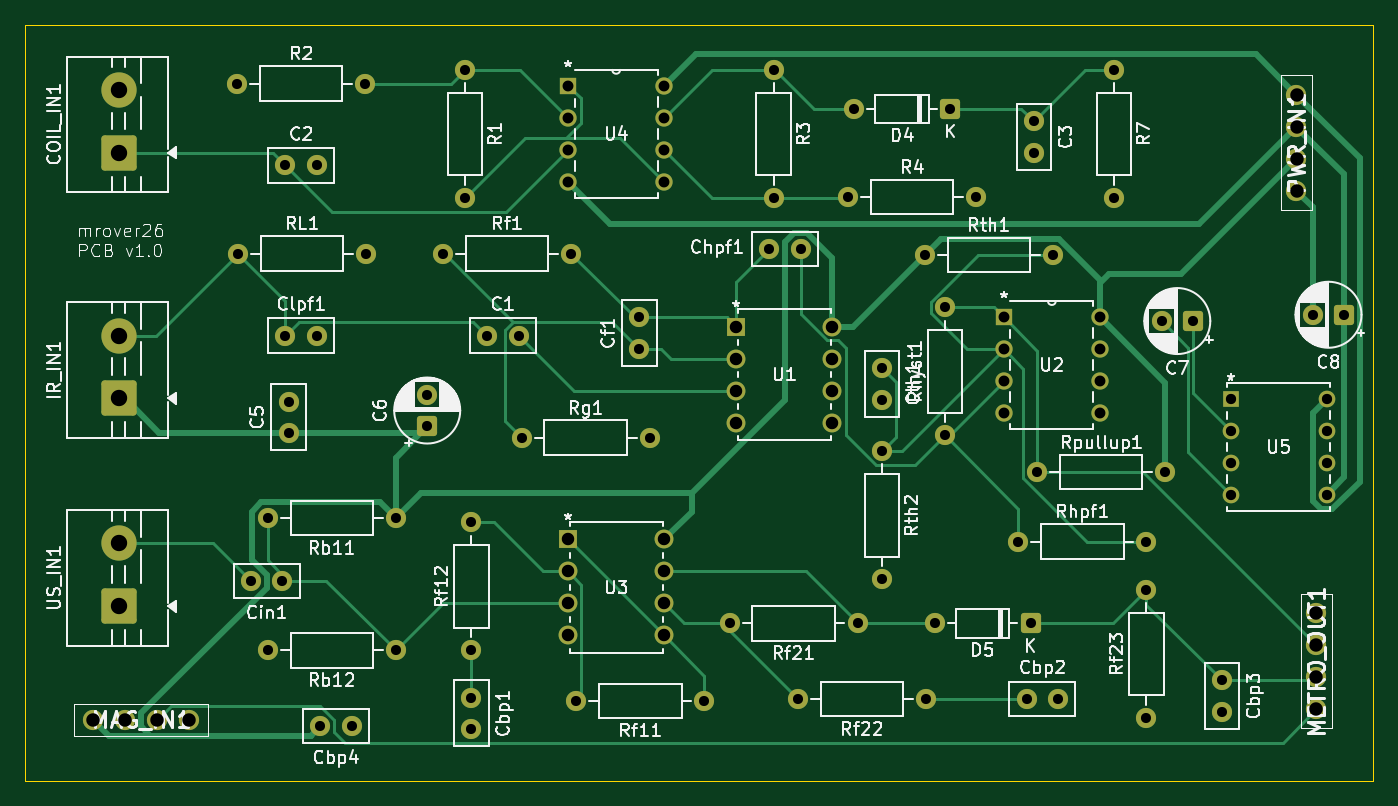
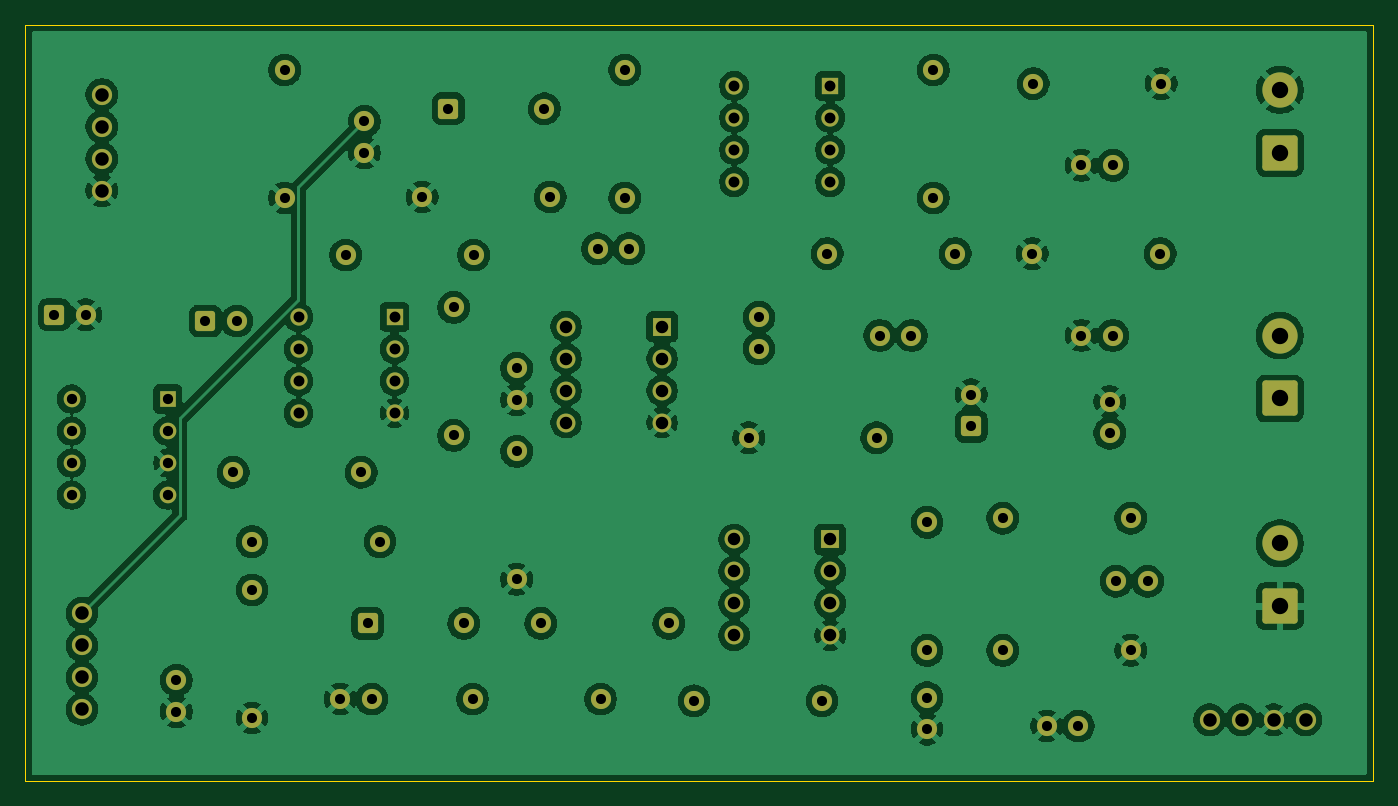
Circuit board: 11 layer files. Board 107.0 x 60.0 mm.
- bottom_copper: rover-B_Cu.gbr (237108 bytes)
- bottom_mask: rover-B_Mask.gbr (6306 bytes)
- paste: rover-B_Paste.gbr (465 bytes)
- bottom_silk: rover-B_Silkscreen.gbr (466 bytes)
- outline: rover-Edge_Cuts.gbr (627 bytes)
- top_copper: rover-F_Cu.gbr (22239 bytes)
- top_mask: rover-F_Mask.gbr (6306 bytes)
- paste: rover-F_Paste.gbr (465 bytes)
- top_silk: rover-F_Silkscreen.gbr (127604 bytes)
- drill: rover-NPTH.drl (276 bytes)
- drill: rover-PTH.drl (2967 bytes)

=== bottom_copper: rover-B_Cu.gbr (237108 bytes, source omitted) ===
=== bottom_mask: rover-B_Mask.gbr ===
%TF.GenerationSoftware,KiCad,Pcbnew,10.0.3*%
%TF.CreationDate,2026-06-05T12:04:45+01:00*%
%TF.ProjectId,rover,726f7665-722e-46b6-9963-61645f706362,rev?*%
%TF.SameCoordinates,Original*%
%TF.FileFunction,Soldermask,Bot*%
%TF.FilePolarity,Negative*%
%FSLAX46Y46*%
G04 Gerber Fmt 4.6, Leading zero omitted, Abs format (unit mm)*
G04 Created by KiCad (PCBNEW 10.0.3) date 2026-06-05 12:04:45*
%MOMM*%
%LPD*%
G01*
G04 APERTURE LIST*
G04 Aperture macros list*
%AMRoundRect*
0 Rectangle with rounded corners*
0 $1 Rounding radius*
0 $2 $3 $4 $5 $6 $7 $8 $9 X,Y pos of 4 corners*
0 Add a 4 corners polygon primitive as box body*
4,1,4,$2,$3,$4,$5,$6,$7,$8,$9,$2,$3,0*
0 Add four circle primitives for the rounded corners*
1,1,$1+$1,$2,$3*
1,1,$1+$1,$4,$5*
1,1,$1+$1,$6,$7*
1,1,$1+$1,$8,$9*
0 Add four rect primitives between the rounded corners*
20,1,$1+$1,$2,$3,$4,$5,0*
20,1,$1+$1,$4,$5,$6,$7,0*
20,1,$1+$1,$6,$7,$8,$9,0*
20,1,$1+$1,$8,$9,$2,$3,0*%
G04 Aperture macros list end*
%ADD10C,1.600000*%
%ADD11R,1.320800X1.320800*%
%ADD12C,1.320800*%
%ADD13RoundRect,0.250000X0.550000X0.550000X-0.550000X0.550000X-0.550000X-0.550000X0.550000X-0.550000X0*%
%ADD14RoundRect,0.250000X0.550000X-0.550000X0.550000X0.550000X-0.550000X0.550000X-0.550000X-0.550000X0*%
%ADD15R,1.371600X1.371600*%
%ADD16C,1.371600*%
%ADD17C,1.605000*%
%ADD18RoundRect,0.250001X1.149999X-1.149999X1.149999X1.149999X-1.149999X1.149999X-1.149999X-1.149999X0*%
%ADD19C,2.800000*%
%ADD20R,1.498600X1.498600*%
%ADD21C,1.498600*%
G04 APERTURE END LIST*
D10*
%TO.C,Rhyst1*%
X166000000Y-77420000D03*
X166000000Y-87580000D03*
%TD*%
%TO.C,Cth1*%
X161000000Y-84750000D03*
X161000000Y-82250000D03*
%TD*%
%TO.C,Cbp2*%
X175000000Y-108500000D03*
X172500000Y-108500000D03*
%TD*%
D11*
%TO.C,U5*%
X188690000Y-84690000D03*
D12*
X188690000Y-87230000D03*
X188690000Y-89770000D03*
X188690000Y-92310000D03*
X196310000Y-92310000D03*
X196310000Y-89770000D03*
X196310000Y-87230000D03*
X196310000Y-84690000D03*
%TD*%
D13*
%TO.C,C8*%
X197705113Y-78000000D03*
D10*
X195205113Y-78000000D03*
%TD*%
D13*
%TO.C,C7*%
X185705113Y-78500000D03*
D10*
X183205113Y-78500000D03*
%TD*%
%TO.C,C1*%
X129667542Y-79646829D03*
X132167542Y-79646829D03*
%TD*%
D14*
%TO.C,C6*%
X124917542Y-86851942D03*
D10*
X124917542Y-84351942D03*
%TD*%
%TO.C,Rf12*%
X128417542Y-104646829D03*
X128417542Y-94486829D03*
%TD*%
%TO.C,R4*%
X158337542Y-68646829D03*
X168497542Y-68646829D03*
%TD*%
%TO.C,C2*%
X113667542Y-66146829D03*
X116167542Y-66146829D03*
%TD*%
D15*
%TO.C,U4*%
X136107542Y-59836829D03*
D16*
X136107542Y-62376829D03*
X136107542Y-64916829D03*
X136107542Y-67456829D03*
X143727542Y-67456829D03*
X143727542Y-64916829D03*
X143727542Y-62376829D03*
X143727542Y-59836829D03*
%TD*%
D10*
%TO.C,Clpf1*%
X113667542Y-79646829D03*
X116167542Y-79646829D03*
%TD*%
%TO.C,R2*%
X109837542Y-59646829D03*
X119997542Y-59646829D03*
%TD*%
%TO.C,Rhpf1*%
X171840000Y-96000000D03*
X182000000Y-96000000D03*
%TD*%
D17*
%TO.C,METRO_OUT1*%
X195500000Y-101690000D03*
X195500000Y-104230000D03*
X195500000Y-106770000D03*
X195500000Y-109310000D03*
%TD*%
D10*
%TO.C,Rpullup1*%
X173340000Y-90500000D03*
X183500000Y-90500000D03*
%TD*%
D18*
%TO.C,COIL_IN1*%
X100417542Y-65146829D03*
D19*
X100417542Y-60146829D03*
%TD*%
D10*
%TO.C,Cbp4*%
X118917542Y-110646829D03*
X116417542Y-110646829D03*
%TD*%
%TO.C,Rth1*%
X164412542Y-73261829D03*
X174572542Y-73261829D03*
%TD*%
%TO.C,Chpf1*%
X152072542Y-72761829D03*
X154572542Y-72761829D03*
%TD*%
%TO.C,Rf1*%
X126182542Y-73146829D03*
X136342542Y-73146829D03*
%TD*%
%TO.C,R1*%
X127917542Y-58566829D03*
X127917542Y-68726829D03*
%TD*%
%TO.C,Rg1*%
X132412542Y-87761829D03*
X142572542Y-87761829D03*
%TD*%
%TO.C,Cin1*%
X113417542Y-99146829D03*
X110917542Y-99146829D03*
%TD*%
D20*
%TO.C,U1*%
X149452542Y-78951829D03*
D21*
X149452542Y-81491829D03*
X149452542Y-84031829D03*
X149452542Y-86571829D03*
X157072542Y-86571829D03*
X157072542Y-84031829D03*
X157072542Y-81491829D03*
X157072542Y-78951829D03*
%TD*%
D13*
%TO.C,D4*%
X166417542Y-61646829D03*
D10*
X158797542Y-61646829D03*
%TD*%
%TO.C,Rf22*%
X164500000Y-108500000D03*
X154340000Y-108500000D03*
%TD*%
%TO.C,C5*%
X113917542Y-87396829D03*
X113917542Y-84896829D03*
%TD*%
D13*
%TO.C,D5*%
X172810000Y-102500000D03*
D10*
X165190000Y-102500000D03*
%TD*%
D17*
%TO.C,MAG_IN1*%
X98377542Y-110146829D03*
X100917542Y-110146829D03*
X103457542Y-110146829D03*
X105997542Y-110146829D03*
%TD*%
D10*
%TO.C,R3*%
X152417542Y-58566829D03*
X152417542Y-68726829D03*
%TD*%
%TO.C,Rf21*%
X159080000Y-102500000D03*
X148920000Y-102500000D03*
%TD*%
D18*
%TO.C,US_IN1*%
X100417542Y-101146829D03*
D19*
X100417542Y-96146829D03*
%TD*%
D15*
%TO.C,U2*%
X170690000Y-78190000D03*
D16*
X170690000Y-80730000D03*
X170690000Y-83270000D03*
X170690000Y-85810000D03*
X178310000Y-85810000D03*
X178310000Y-83270000D03*
X178310000Y-80730000D03*
X178310000Y-78190000D03*
%TD*%
D17*
%TO.C,PWR_IN1*%
X193917542Y-60526829D03*
X193917542Y-63066829D03*
X193917542Y-65606829D03*
X193917542Y-68146829D03*
%TD*%
D18*
%TO.C,IR_IN1*%
X100417542Y-84646829D03*
D19*
X100417542Y-79646829D03*
%TD*%
D10*
%TO.C,Rb12*%
X122417542Y-104646829D03*
X112257542Y-104646829D03*
%TD*%
%TO.C,R7*%
X179417542Y-58566829D03*
X179417542Y-68726829D03*
%TD*%
%TO.C,C3*%
X173077542Y-62646829D03*
X173077542Y-65146829D03*
%TD*%
%TO.C,Cbp1*%
X128417542Y-108396829D03*
X128417542Y-110896829D03*
%TD*%
%TO.C,Rb11*%
X122417542Y-94146829D03*
X112257542Y-94146829D03*
%TD*%
%TO.C,Rth2*%
X161000000Y-88840000D03*
X161000000Y-99000000D03*
%TD*%
%TO.C,Cf1*%
X141762542Y-80701829D03*
X141762542Y-78201829D03*
%TD*%
%TO.C,Cbp3*%
X188000000Y-107000000D03*
X188000000Y-109500000D03*
%TD*%
%TO.C,Rf11*%
X146917542Y-108646829D03*
X136757542Y-108646829D03*
%TD*%
%TO.C,Rf23*%
X182000000Y-110000000D03*
X182000000Y-99840000D03*
%TD*%
D20*
%TO.C,U3*%
X136107542Y-95836829D03*
D21*
X136107542Y-98376829D03*
X136107542Y-100916829D03*
X136107542Y-103456829D03*
X143727542Y-103456829D03*
X143727542Y-100916829D03*
X143727542Y-98376829D03*
X143727542Y-95836829D03*
%TD*%
D10*
%TO.C,RL1*%
X109912542Y-73146829D03*
X120072542Y-73146829D03*
%TD*%
M02*

=== paste: rover-B_Paste.gbr ===
%TF.GenerationSoftware,KiCad,Pcbnew,10.0.3*%
%TF.CreationDate,2026-06-05T12:04:45+01:00*%
%TF.ProjectId,rover,726f7665-722e-46b6-9963-61645f706362,rev?*%
%TF.SameCoordinates,Original*%
%TF.FileFunction,Paste,Bot*%
%TF.FilePolarity,Positive*%
%FSLAX46Y46*%
G04 Gerber Fmt 4.6, Leading zero omitted, Abs format (unit mm)*
G04 Created by KiCad (PCBNEW 10.0.3) date 2026-06-05 12:04:45*
%MOMM*%
%LPD*%
G01*
G04 APERTURE LIST*
G04 APERTURE END LIST*
M02*

=== bottom_silk: rover-B_Silkscreen.gbr ===
%TF.GenerationSoftware,KiCad,Pcbnew,10.0.3*%
%TF.CreationDate,2026-06-05T12:04:45+01:00*%
%TF.ProjectId,rover,726f7665-722e-46b6-9963-61645f706362,rev?*%
%TF.SameCoordinates,Original*%
%TF.FileFunction,Legend,Bot*%
%TF.FilePolarity,Positive*%
%FSLAX46Y46*%
G04 Gerber Fmt 4.6, Leading zero omitted, Abs format (unit mm)*
G04 Created by KiCad (PCBNEW 10.0.3) date 2026-06-05 12:04:45*
%MOMM*%
%LPD*%
G01*
G04 APERTURE LIST*
G04 APERTURE END LIST*
M02*

=== outline: rover-Edge_Cuts.gbr ===
%TF.GenerationSoftware,KiCad,Pcbnew,10.0.3*%
%TF.CreationDate,2026-06-05T12:04:45+01:00*%
%TF.ProjectId,rover,726f7665-722e-46b6-9963-61645f706362,rev?*%
%TF.SameCoordinates,Original*%
%TF.FileFunction,Profile,NP*%
%FSLAX46Y46*%
G04 Gerber Fmt 4.6, Leading zero omitted, Abs format (unit mm)*
G04 Created by KiCad (PCBNEW 10.0.3) date 2026-06-05 12:04:45*
%MOMM*%
%LPD*%
G01*
G04 APERTURE LIST*
%TA.AperFunction,Profile*%
%ADD10C,0.050000*%
%TD*%
G04 APERTURE END LIST*
D10*
X93000000Y-55000000D02*
X200000000Y-55000000D01*
X200000000Y-115000000D01*
X93000000Y-115000000D01*
X93000000Y-55000000D01*
M02*

=== top_copper: rover-F_Cu.gbr (22239 bytes, source omitted) ===
=== top_mask: rover-F_Mask.gbr ===
%TF.GenerationSoftware,KiCad,Pcbnew,10.0.3*%
%TF.CreationDate,2026-06-05T12:04:45+01:00*%
%TF.ProjectId,rover,726f7665-722e-46b6-9963-61645f706362,rev?*%
%TF.SameCoordinates,Original*%
%TF.FileFunction,Soldermask,Top*%
%TF.FilePolarity,Negative*%
%FSLAX46Y46*%
G04 Gerber Fmt 4.6, Leading zero omitted, Abs format (unit mm)*
G04 Created by KiCad (PCBNEW 10.0.3) date 2026-06-05 12:04:45*
%MOMM*%
%LPD*%
G01*
G04 APERTURE LIST*
G04 Aperture macros list*
%AMRoundRect*
0 Rectangle with rounded corners*
0 $1 Rounding radius*
0 $2 $3 $4 $5 $6 $7 $8 $9 X,Y pos of 4 corners*
0 Add a 4 corners polygon primitive as box body*
4,1,4,$2,$3,$4,$5,$6,$7,$8,$9,$2,$3,0*
0 Add four circle primitives for the rounded corners*
1,1,$1+$1,$2,$3*
1,1,$1+$1,$4,$5*
1,1,$1+$1,$6,$7*
1,1,$1+$1,$8,$9*
0 Add four rect primitives between the rounded corners*
20,1,$1+$1,$2,$3,$4,$5,0*
20,1,$1+$1,$4,$5,$6,$7,0*
20,1,$1+$1,$6,$7,$8,$9,0*
20,1,$1+$1,$8,$9,$2,$3,0*%
G04 Aperture macros list end*
%ADD10C,1.600000*%
%ADD11R,1.320800X1.320800*%
%ADD12C,1.320800*%
%ADD13RoundRect,0.250000X0.550000X0.550000X-0.550000X0.550000X-0.550000X-0.550000X0.550000X-0.550000X0*%
%ADD14RoundRect,0.250000X0.550000X-0.550000X0.550000X0.550000X-0.550000X0.550000X-0.550000X-0.550000X0*%
%ADD15R,1.371600X1.371600*%
%ADD16C,1.371600*%
%ADD17C,1.605000*%
%ADD18RoundRect,0.250001X1.149999X-1.149999X1.149999X1.149999X-1.149999X1.149999X-1.149999X-1.149999X0*%
%ADD19C,2.800000*%
%ADD20R,1.498600X1.498600*%
%ADD21C,1.498600*%
G04 APERTURE END LIST*
D10*
%TO.C,Rhyst1*%
X166000000Y-77420000D03*
X166000000Y-87580000D03*
%TD*%
%TO.C,Cth1*%
X161000000Y-84750000D03*
X161000000Y-82250000D03*
%TD*%
%TO.C,Cbp2*%
X175000000Y-108500000D03*
X172500000Y-108500000D03*
%TD*%
D11*
%TO.C,U5*%
X188690000Y-84690000D03*
D12*
X188690000Y-87230000D03*
X188690000Y-89770000D03*
X188690000Y-92310000D03*
X196310000Y-92310000D03*
X196310000Y-89770000D03*
X196310000Y-87230000D03*
X196310000Y-84690000D03*
%TD*%
D13*
%TO.C,C8*%
X197705113Y-78000000D03*
D10*
X195205113Y-78000000D03*
%TD*%
D13*
%TO.C,C7*%
X185705113Y-78500000D03*
D10*
X183205113Y-78500000D03*
%TD*%
%TO.C,C1*%
X129667542Y-79646829D03*
X132167542Y-79646829D03*
%TD*%
D14*
%TO.C,C6*%
X124917542Y-86851942D03*
D10*
X124917542Y-84351942D03*
%TD*%
%TO.C,Rf12*%
X128417542Y-104646829D03*
X128417542Y-94486829D03*
%TD*%
%TO.C,R4*%
X158337542Y-68646829D03*
X168497542Y-68646829D03*
%TD*%
%TO.C,C2*%
X113667542Y-66146829D03*
X116167542Y-66146829D03*
%TD*%
D15*
%TO.C,U4*%
X136107542Y-59836829D03*
D16*
X136107542Y-62376829D03*
X136107542Y-64916829D03*
X136107542Y-67456829D03*
X143727542Y-67456829D03*
X143727542Y-64916829D03*
X143727542Y-62376829D03*
X143727542Y-59836829D03*
%TD*%
D10*
%TO.C,Clpf1*%
X113667542Y-79646829D03*
X116167542Y-79646829D03*
%TD*%
%TO.C,R2*%
X109837542Y-59646829D03*
X119997542Y-59646829D03*
%TD*%
%TO.C,Rhpf1*%
X171840000Y-96000000D03*
X182000000Y-96000000D03*
%TD*%
D17*
%TO.C,METRO_OUT1*%
X195500000Y-101690000D03*
X195500000Y-104230000D03*
X195500000Y-106770000D03*
X195500000Y-109310000D03*
%TD*%
D10*
%TO.C,Rpullup1*%
X173340000Y-90500000D03*
X183500000Y-90500000D03*
%TD*%
D18*
%TO.C,COIL_IN1*%
X100417542Y-65146829D03*
D19*
X100417542Y-60146829D03*
%TD*%
D10*
%TO.C,Cbp4*%
X118917542Y-110646829D03*
X116417542Y-110646829D03*
%TD*%
%TO.C,Rth1*%
X164412542Y-73261829D03*
X174572542Y-73261829D03*
%TD*%
%TO.C,Chpf1*%
X152072542Y-72761829D03*
X154572542Y-72761829D03*
%TD*%
%TO.C,Rf1*%
X126182542Y-73146829D03*
X136342542Y-73146829D03*
%TD*%
%TO.C,R1*%
X127917542Y-58566829D03*
X127917542Y-68726829D03*
%TD*%
%TO.C,Rg1*%
X132412542Y-87761829D03*
X142572542Y-87761829D03*
%TD*%
%TO.C,Cin1*%
X113417542Y-99146829D03*
X110917542Y-99146829D03*
%TD*%
D20*
%TO.C,U1*%
X149452542Y-78951829D03*
D21*
X149452542Y-81491829D03*
X149452542Y-84031829D03*
X149452542Y-86571829D03*
X157072542Y-86571829D03*
X157072542Y-84031829D03*
X157072542Y-81491829D03*
X157072542Y-78951829D03*
%TD*%
D13*
%TO.C,D4*%
X166417542Y-61646829D03*
D10*
X158797542Y-61646829D03*
%TD*%
%TO.C,Rf22*%
X164500000Y-108500000D03*
X154340000Y-108500000D03*
%TD*%
%TO.C,C5*%
X113917542Y-87396829D03*
X113917542Y-84896829D03*
%TD*%
D13*
%TO.C,D5*%
X172810000Y-102500000D03*
D10*
X165190000Y-102500000D03*
%TD*%
D17*
%TO.C,MAG_IN1*%
X98377542Y-110146829D03*
X100917542Y-110146829D03*
X103457542Y-110146829D03*
X105997542Y-110146829D03*
%TD*%
D10*
%TO.C,R3*%
X152417542Y-58566829D03*
X152417542Y-68726829D03*
%TD*%
%TO.C,Rf21*%
X159080000Y-102500000D03*
X148920000Y-102500000D03*
%TD*%
D18*
%TO.C,US_IN1*%
X100417542Y-101146829D03*
D19*
X100417542Y-96146829D03*
%TD*%
D15*
%TO.C,U2*%
X170690000Y-78190000D03*
D16*
X170690000Y-80730000D03*
X170690000Y-83270000D03*
X170690000Y-85810000D03*
X178310000Y-85810000D03*
X178310000Y-83270000D03*
X178310000Y-80730000D03*
X178310000Y-78190000D03*
%TD*%
D17*
%TO.C,PWR_IN1*%
X193917542Y-60526829D03*
X193917542Y-63066829D03*
X193917542Y-65606829D03*
X193917542Y-68146829D03*
%TD*%
D18*
%TO.C,IR_IN1*%
X100417542Y-84646829D03*
D19*
X100417542Y-79646829D03*
%TD*%
D10*
%TO.C,Rb12*%
X122417542Y-104646829D03*
X112257542Y-104646829D03*
%TD*%
%TO.C,R7*%
X179417542Y-58566829D03*
X179417542Y-68726829D03*
%TD*%
%TO.C,C3*%
X173077542Y-62646829D03*
X173077542Y-65146829D03*
%TD*%
%TO.C,Cbp1*%
X128417542Y-108396829D03*
X128417542Y-110896829D03*
%TD*%
%TO.C,Rb11*%
X122417542Y-94146829D03*
X112257542Y-94146829D03*
%TD*%
%TO.C,Rth2*%
X161000000Y-88840000D03*
X161000000Y-99000000D03*
%TD*%
%TO.C,Cf1*%
X141762542Y-80701829D03*
X141762542Y-78201829D03*
%TD*%
%TO.C,Cbp3*%
X188000000Y-107000000D03*
X188000000Y-109500000D03*
%TD*%
%TO.C,Rf11*%
X146917542Y-108646829D03*
X136757542Y-108646829D03*
%TD*%
%TO.C,Rf23*%
X182000000Y-110000000D03*
X182000000Y-99840000D03*
%TD*%
D20*
%TO.C,U3*%
X136107542Y-95836829D03*
D21*
X136107542Y-98376829D03*
X136107542Y-100916829D03*
X136107542Y-103456829D03*
X143727542Y-103456829D03*
X143727542Y-100916829D03*
X143727542Y-98376829D03*
X143727542Y-95836829D03*
%TD*%
D10*
%TO.C,RL1*%
X109912542Y-73146829D03*
X120072542Y-73146829D03*
%TD*%
M02*

=== paste: rover-F_Paste.gbr ===
%TF.GenerationSoftware,KiCad,Pcbnew,10.0.3*%
%TF.CreationDate,2026-06-05T12:04:45+01:00*%
%TF.ProjectId,rover,726f7665-722e-46b6-9963-61645f706362,rev?*%
%TF.SameCoordinates,Original*%
%TF.FileFunction,Paste,Top*%
%TF.FilePolarity,Positive*%
%FSLAX46Y46*%
G04 Gerber Fmt 4.6, Leading zero omitted, Abs format (unit mm)*
G04 Created by KiCad (PCBNEW 10.0.3) date 2026-06-05 12:04:45*
%MOMM*%
%LPD*%
G01*
G04 APERTURE LIST*
G04 APERTURE END LIST*
M02*

=== top_silk: rover-F_Silkscreen.gbr (127604 bytes, source omitted) ===
=== drill: rover-NPTH.drl ===
M48
; DRILL file KiCad 10.0.3 date 2026-06-05T12:03:33
; FORMAT={-:-/ absolute / metric / decimal}
; #@! TF.CreationDate,2026-06-05T12:03:33+01:00
; #@! TF.GenerationSoftware,Kicad,Pcbnew,10.0.3
; #@! TF.FileFunction,NonPlated,1,2,NPTH
FMAT,2
METRIC
%
G90
G05
M30

=== drill: rover-PTH.drl ===
M48
; DRILL file KiCad 10.0.3 date 2026-06-05T12:03:33
; FORMAT={-:-/ absolute / metric / decimal}
; #@! TF.CreationDate,2026-06-05T12:03:33+01:00
; #@! TF.GenerationSoftware,Kicad,Pcbnew,10.0.3
; #@! TF.FileFunction,Plated,1,2,PTH
FMAT,2
METRIC
; #@! TA.AperFunction,Plated,PTH,ComponentDrill
T1C0.800
; #@! TA.AperFunction,Plated,PTH,ComponentDrill
T2C0.813
; #@! TA.AperFunction,Plated,PTH,ComponentDrill
T3C0.864
; #@! TA.AperFunction,Plated,PTH,ComponentDrill
T4C0.991
; #@! TA.AperFunction,Plated,PTH,ComponentDrill
T5C1.070
; #@! TA.AperFunction,Plated,PTH,ComponentDrill
T6C1.300
%
G90
G05
T1
X109.838Y-59.647
X109.913Y-73.147
X110.918Y-99.147
X112.258Y-94.147
X112.258Y-104.647
X113.418Y-99.147
X113.668Y-66.147
X113.668Y-79.647
X113.918Y-84.897
X113.918Y-87.397
X116.168Y-66.147
X116.168Y-79.647
X116.418Y-110.647
X118.918Y-110.647
X119.998Y-59.647
X120.073Y-73.147
X122.418Y-94.147
X122.418Y-104.647
X124.918Y-84.352
X124.918Y-86.852
X126.183Y-73.147
X127.918Y-58.567
X127.918Y-68.727
X128.418Y-94.487
X128.418Y-104.647
X128.418Y-108.397
X128.418Y-110.897
X129.668Y-79.647
X132.168Y-79.647
X132.413Y-87.762
X136.343Y-73.147
X136.758Y-108.647
X141.763Y-78.202
X141.763Y-80.702
X142.573Y-87.762
X146.918Y-108.647
X148.92Y-102.5
X152.073Y-72.762
X152.418Y-58.567
X152.418Y-68.727
X154.34Y-108.5
X154.573Y-72.762
X158.338Y-68.647
X158.798Y-61.647
X159.08Y-102.5
X161.0Y-82.25
X161.0Y-84.75
X161.0Y-88.84
X161.0Y-99.0
X164.413Y-73.262
X164.5Y-108.5
X165.19Y-102.5
X166.0Y-77.42
X166.0Y-87.58
X166.418Y-61.647
X168.498Y-68.647
X171.84Y-96.0
X172.5Y-108.5
X172.81Y-102.5
X173.078Y-62.647
X173.078Y-65.147
X173.34Y-90.5
X174.573Y-73.262
X175.0Y-108.5
X179.418Y-58.567
X179.418Y-68.727
X182.0Y-96.0
X182.0Y-99.84
X182.0Y-110.0
X183.205Y-78.5
X183.5Y-90.5
X185.705Y-78.5
X188.0Y-107.0
X188.0Y-109.5
X195.205Y-78.0
X197.705Y-78.0
T2
X188.69Y-84.69
X188.69Y-87.23
X188.69Y-89.77
X188.69Y-92.31
X196.31Y-84.69
X196.31Y-87.23
X196.31Y-89.77
X196.31Y-92.31
T3
X136.108Y-59.837
X136.108Y-62.377
X136.108Y-64.917
X136.108Y-67.457
X143.728Y-59.837
X143.728Y-62.377
X143.728Y-64.917
X143.728Y-67.457
X170.69Y-78.19
X170.69Y-80.73
X170.69Y-83.27
X170.69Y-85.81
X178.31Y-78.19
X178.31Y-80.73
X178.31Y-83.27
X178.31Y-85.81
T4
X136.108Y-95.837
X136.108Y-98.377
X136.108Y-100.917
X136.108Y-103.457
X143.728Y-95.837
X143.728Y-98.377
X143.728Y-100.917
X143.728Y-103.457
X149.453Y-78.952
X149.453Y-81.492
X149.453Y-84.032
X149.453Y-86.572
X157.073Y-78.952
X157.073Y-81.492
X157.073Y-84.032
X157.073Y-86.572
T5
X98.378Y-110.147
X100.918Y-110.147
X103.458Y-110.147
X105.998Y-110.147
X193.918Y-60.527
X193.918Y-63.067
X193.918Y-65.607
X193.918Y-68.147
X195.5Y-101.69
X195.5Y-104.23
X195.5Y-106.77
X195.5Y-109.31
T6
X100.418Y-60.147
X100.418Y-65.147
X100.418Y-79.647
X100.418Y-84.647
X100.418Y-96.147
X100.418Y-101.147
M30
